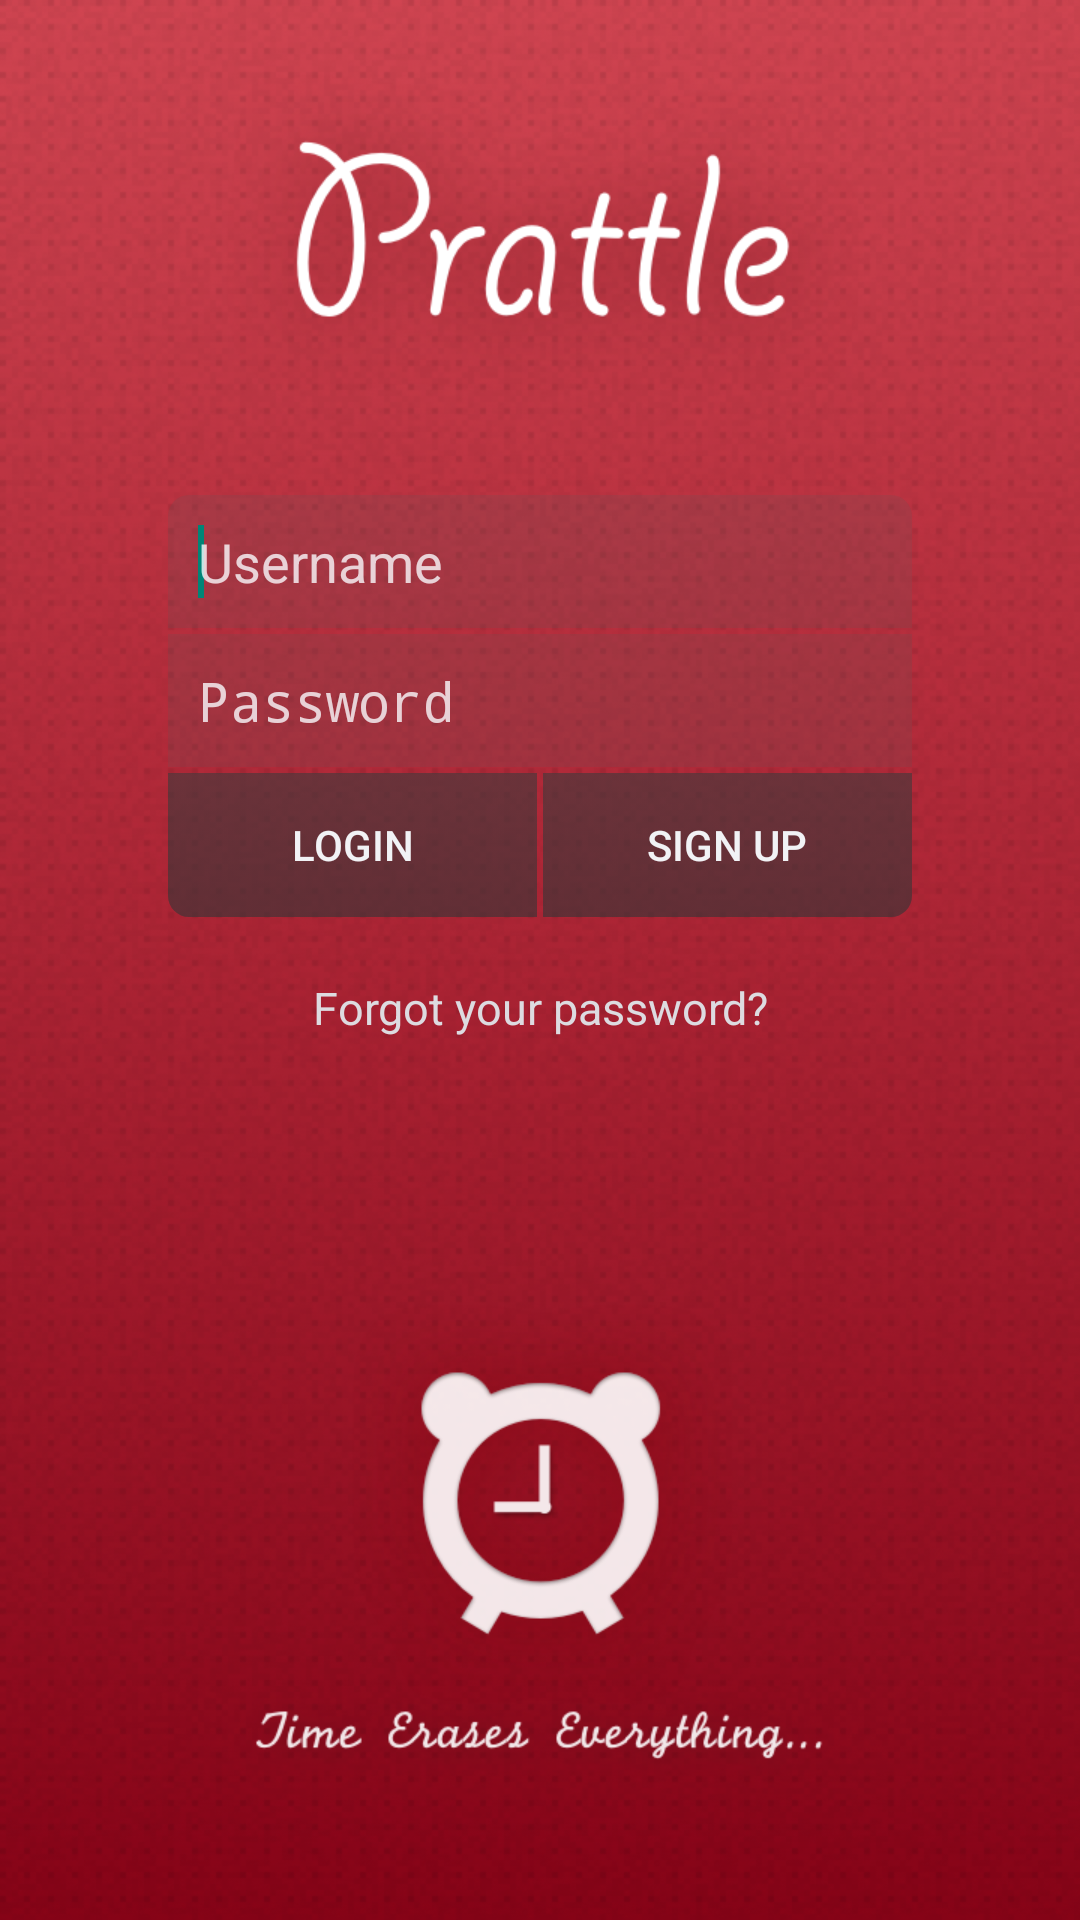

Reconstruct the res/layout file that produces this screen, plus the resources it refers to.
<!-- AndroidManifest.xml: activity theme Theme.AppCompat.Light.NoActionBar -->
<!-- res/layout/activity_login.xml -->
<RelativeLayout xmlns:android="http://schemas.android.com/apk/res/android"
                xmlns:tools="http://schemas.android.com/tools"
                android:layout_width="match_parent"
                android:layout_height="wrap_content"
                android:paddingLeft="@dimen/activity_horizontal_margin"
                android:paddingRight="@dimen/activity_horizontal_margin"
                android:paddingBottom="@dimen/activity_vertical_margin"
                tools:context="example.com.prattle.LoginActivity"
                android:background="@drawable/prattle_login">

    <requestFocus />

    <EditText
        android:layout_width="match_parent"
        android:layout_height="wrap_content"
        android:id="@+id/usernameField"
        android:background="@drawable/rounded_textfield_top"
        android:layout_marginTop="165dp"
        android:layout_marginBottom="2dp"
        android:paddingTop="10dp"
        android:layout_marginLeft="@dimen/textfields_horizontal_margin"
        android:layout_marginRight="@dimen/textfields_horizontal_margin"
        android:paddingBottom="10dp"
        android:paddingLeft="10dp"
        android:singleLine="true"
        android:textColor="#fff1f2f5"
        android:textColorHint="#c9fbfcff"
        android:hint="@string/username_hint"
        android:layout_alignParentTop="true"
        android:layout_alignParentLeft="true"
        android:layout_alignParentStart="true"/>

    <EditText
        android:layout_width="match_parent"
        android:layout_height="wrap_content"
        android:inputType="textPassword"
        android:id="@+id/passwordField"
        android:hint="@string/password_hint"
        android:layout_marginLeft="@dimen/textfields_horizontal_margin"
        android:layout_marginRight="@dimen/textfields_horizontal_margin"
        android:layout_marginBottom="2dp"
        android:paddingTop="10dp"
        android:paddingBottom="10dp"
        android:paddingLeft="10dp"
        android:ems="10"
        android:background="#2a4e5a5a"
        android:textColor="#fff1f2f5"
        android:textColorHint="#c9fbfcff"
        android:layout_below="@+id/usernameField"
        android:layout_alignParentLeft="true"
        android:layout_alignParentStart="true"
        android:autoText="true"/>


    <LinearLayout
        android:orientation="horizontal"
        android:layout_width="match_parent"
        android:layout_height="wrap_content"
        android:layout_marginLeft="@dimen/textfields_horizontal_margin"
        android:layout_marginRight="@dimen/textfields_horizontal_margin"
        android:weightSum="2"
        android:layout_below="@+id/passwordField"
        android:layout_centerHorizontal="true"
        android:measureWithLargestChild="false"
        android:id="@+id/login_signup_buttons">

        <Button
            android:layout_width="match_parent"
            android:layout_height="wrap_content"
            android:background="@drawable/button_left"
            android:id="@+id/loginButton"
            android:layout_marginRight="1dp"
            android:text="@string/login_button_label"
            android:layout_weight="1"
            android:layout_gravity="center_horizontal"
            android:textColor="#fff1f2f5"/>

        <Button
            android:layout_width="match_parent"
            android:layout_height="wrap_content"
            android:background="@drawable/button_right"
            android:id="@+id/signUpText"
            android:layout_marginLeft="1dp"
            android:text="@string/signup_button_label"
            android:layout_weight="1"
            android:layout_gravity="center_horizontal"
            android:textColor="#fff1f2f5"/>

    </LinearLayout>

    <TextView
        android:layout_width="match_parent"
        android:layout_height="wrap_content"
        android:layout_below="@+id/login_signup_buttons"
        android:layout_marginTop="20dp"
        android:gravity="center"
        android:text="@string/forgot_password"
        android:id="@+id/forgotPasswordField"
        android:textColor="#ffdddbe0"
        android:textSize="15dp"
        android:layout_alignParentLeft="true"
        android:layout_alignParentStart="true"/>

    <ProgressBar
        style="?android:attr/progressBarStyle"
        android:layout_width="wrap_content"
        android:layout_height="wrap_content"
        android:paddingBottom="10dp"
        android:id="@+id/progressBar"
        android:textColor="#ffdddbe0"
        android:layout_alignBottom="@+id/usernameField"
        android:layout_centerHorizontal="true"
        android:layout_marginBottom="44dp"/>

</RelativeLayout>
<!-- resources referenced by this layout -->
<resources>
  <dimen name="activity_horizontal_margin">16dp</dimen>
  <dimen name="activity_vertical_margin">16dp</dimen>
  <dimen name="textfields_horizontal_margin">40dp</dimen>
  <!-- drawable button_left (drawable) -->
  <?xml version="1.0" encoding="utf-8"?>
  <selector xmlns:android="http://schemas.android.com/apk/res/android" >
      <item android:state_pressed="true" >
          <shape android:shape="rectangle"  >
              <corners android:bottomLeftRadius="7dip"/>
              
              <gradient android:angle="-90" android:startColor="#ba3e393b" android:endColor="#ca383436"/>
          </shape>
      </item>
      <item android:state_focused="true">
          <shape android:shape="rectangle"  >
              <corners android:bottomLeftRadius="7dip"/>
              <stroke android:width="1dip" android:color="#ba3e393b" />
              <solid android:color="#ba3e393b"/>
          </shape>
      </item>
      <item >
          <shape android:shape="rectangle"  >
              <corners android:bottomLeftRadius="7dip"/>
              
              <gradient android:angle="-90" android:startColor="#9a3e393b" android:endColor="#a3383436"/>
          </shape>
      </item>
  </selector>
  <!-- drawable button_right (drawable) -->
  <?xml version="1.0" encoding="utf-8"?>
  <selector xmlns:android="http://schemas.android.com/apk/res/android" >
      <item android:state_pressed="true" >
          <shape android:shape="rectangle"  >
              <corners android:bottomRightRadius="7dip"/>
              
              <gradient android:angle="-90" android:startColor="#ba3e393b" android:endColor="#ca383436"/>
          </shape>
      </item>
      <item android:state_focused="true">
          <shape android:shape="rectangle"  >
              <corners android:bottomRightRadius="7dip"/>
              <stroke android:width="1dip" android:color="#ba3e393b" />
              <solid android:color="#ba3e393b"/>
          </shape>
      </item>
      <item >
          <shape android:shape="rectangle"  >
              <corners android:bottomRightRadius="7dip"/>
              
              <gradient android:angle="-90" android:startColor="#9a3e393b" android:endColor="#a3383436"/>
          </shape>
      </item>
  </selector>
  <!-- drawable prattle_login: png bitmap (drawable, 903104 bytes) -->
  <!-- drawable rounded_textfield_top (drawable) -->
  <?xml version="1.0" encoding="utf-8"?>
  <shape xmlns:android="http://schemas.android.com/apk/res/android"
         android:shape="rectangle" android:padding="10dp">
      <solid android:color="#2a4e5a5a"/>
      <corners
          android:topLeftRadius="7dp"
          android:topRightRadius="7dp"/>
  </shape>
  <string name="forgot_password">Forgot your password?</string>
  <string name="login_button_label">Login</string>
  <string name="password_hint">Password</string>
  <string name="signup_button_label">Sign Up</string>
  <string name="username_hint">Username</string>
</resources>
